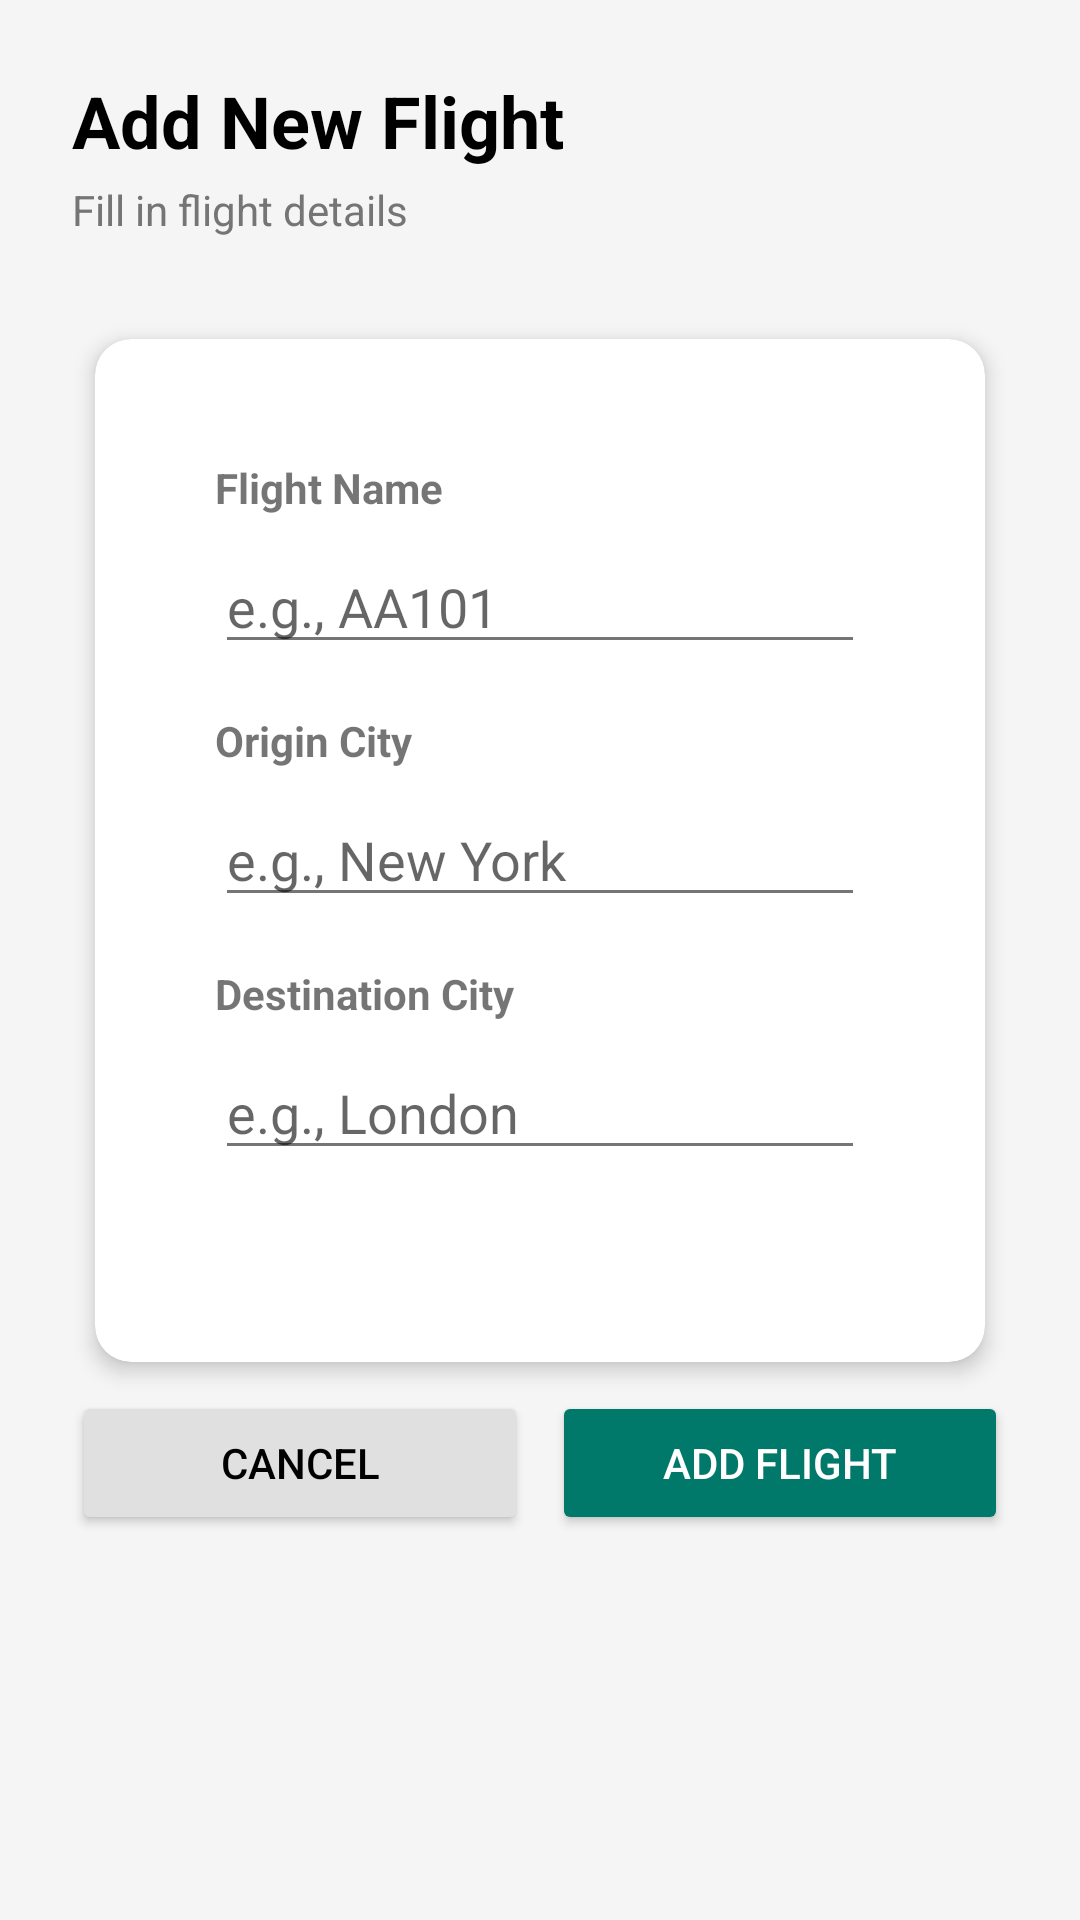

Android layout source for this screen:
<!-- AndroidManifest.xml: application theme Theme.AirportApp -->
<!-- res/layout/activity_admin_add_flight.xml -->
<?xml version="1.0" encoding="utf-8"?>
<ScrollView xmlns:android="http://schemas.android.com/apk/res/android"
    android:layout_width="match_parent"
    android:layout_height="match_parent"
    android:background="#f5f5f5">

    <LinearLayout
        android:layout_width="match_parent"
        android:layout_height="wrap_content"
        android:orientation="vertical"
        android:padding="24dp">

        
        <LinearLayout
            android:layout_width="match_parent"
            android:layout_height="wrap_content"
            android:orientation="vertical"
            android:layout_marginBottom="24dp">

            <TextView
                android:layout_width="wrap_content"
                android:layout_height="wrap_content"
                android:text="Add New Flight"
                android:textSize="24sp"
                android:textStyle="bold"
                android:textColor="@color/black"/>

            <TextView
                android:layout_width="wrap_content"
                android:layout_height="wrap_content"
                android:text="Fill in flight details"
                android:textSize="14sp"
                android:textColor="@color/gray_600"
                android:layout_marginTop="4dp"/>

        </LinearLayout>

        
        <androidx.cardview.widget.CardView
            xmlns:app="http://schemas.android.com/apk/res-auto"
            android:layout_width="match_parent"
            android:layout_height="wrap_content"
            app:cardCornerRadius="12dp"
            app:cardElevation="4dp">


        <LinearLayout
                android:layout_width="match_parent"
                android:layout_height="wrap_content"
                android:orientation="vertical"
                android:padding="24dp"
                android:background="@color/white">

                
                <TextView
                    android:layout_width="wrap_content"
                    android:layout_height="wrap_content"
                    android:text="Flight Name"
                    android:textSize="14sp"
                    android:textStyle="bold"
                    android:layout_marginBottom="8dp"/>

                <EditText
                    android:id="@+id/nameEt"
                    android:layout_width="match_parent"
                    android:layout_height="wrap_content"
                    android:hint="e.g., AA101"
                    android:inputType="textCapCharacters"
                    android:maxLines="1"
                    android:layout_marginBottom="16dp"/>

                
                <TextView
                    android:layout_width="wrap_content"
                    android:layout_height="wrap_content"
                    android:text="Origin City"
                    android:textSize="14sp"
                    android:textStyle="bold"
                    android:layout_marginBottom="8dp"/>

                <EditText
                    android:id="@+id/originEt"
                    android:layout_width="match_parent"
                    android:layout_height="wrap_content"
                    android:hint="e.g., New York"
                    android:inputType="textCapWords"
                    android:maxLines="1"
                    android:layout_marginBottom="16dp"/>

                
                <TextView
                    android:layout_width="wrap_content"
                    android:layout_height="wrap_content"
                    android:text="Destination City"
                    android:textSize="14sp"
                    android:textStyle="bold"
                    android:layout_marginBottom="8dp"/>

                <EditText
                    android:id="@+id/destinationEt"
                    android:layout_width="match_parent"
                    android:layout_height="wrap_content"
                    android:hint="e.g., London"
                    android:inputType="textCapWords"
                    android:maxLines="1"
                    android:layout_marginBottom="24dp"/>

            </LinearLayout>
        </androidx.cardview.widget.CardView>

        
        <LinearLayout
            android:layout_width="match_parent"
            android:layout_height="wrap_content"
            android:orientation="horizontal"
            android:gravity="center">

            <Button
                android:id="@+id/cancelBtn"
                android:layout_width="0dp"
                android:layout_height="wrap_content"
                android:layout_weight="1"
                android:text="Cancel"
                android:backgroundTint="@color/gray_300"
                android:textColor="@color/black"
                android:layout_marginEnd="8dp"/>

            <Button
                android:id="@+id/addBtn"
                android:layout_width="0dp"
                android:layout_height="wrap_content"
                android:layout_weight="1"
                android:text="Add Flight"
                android:backgroundTint="@color/teal_700"
                android:textColor="@color/white"/>

        </LinearLayout>

    </LinearLayout>
</ScrollView>
<!-- resources referenced by this layout -->
<resources>
  <color name="black">#000000</color>
  <color name="gray_300">#E0E0E0</color>
  <color name="gray_600">#757575</color>
  <color name="teal_700">#00796B</color>
  <color name="white">#FFFFFF</color>
  <style name="Theme.AirportApp" parent="Theme.MaterialComponents.DayNight.NoActionBar">
          
          <item name="colorPrimary">@color/primary</item>
          <item name="colorPrimaryDark">@color/primary_dark</item>
          <item name="colorPrimaryVariant">@color/primary_dark</item>
  
          
          <item name="colorSecondary">@color/accent</item>
          <item name="colorSecondaryVariant">@color/accent_dark</item>
          <item name="colorOnSecondary">@android:color/white</item>
  
          
          <item name="android:statusBarColor" tools:targetApi="l">?attr/colorPrimaryVariant</item>
  
          
          <item name="android:windowBackground">@color/background_light</item>
          <item name="android:textColorPrimary">@color/text_primary</item>
          <item name="android:textColorSecondary">@color/text_secondary</item>
  
          
          <item name="materialButtonStyle">@style/Widget.AirportApp.Button</item>
          <item name="cardViewStyle">@style/Widget.AirportApp.CardView</item>
  
          
          <item name="shapeAppearanceSmallComponent">@style/ShapeAppearance.AirportApp.SmallComponent</item>
          <item name="shapeAppearanceMediumComponent">@style/ShapeAppearance.AirportApp.MediumComponent</item>
          <item name="shapeAppearanceLargeComponent">@style/ShapeAppearance.AirportApp.LargeComponent</item>
      </style>
  <color name="primary">#2196F3</color>
  <color name="primary_dark">#1976D2</color>
  <color name="accent">#FF9800</color>
  <color name="accent_dark">#F57C00</color>
  <color name="background_light">#F5F5F5</color>
  <color name="text_primary">#212121</color>
  <color name="text_secondary">#757575</color>
  <style name="Widget.AirportApp.Button" parent="Widget.MaterialComponents.Button">
          <item name="android:layout_height">48dp</item>
          <item name="android:layout_marginVertical">8dp</item>
          <item name="cornerRadius">24dp</item>
          <item name="android:textAllCaps">false</item>
          <item name="android:textStyle">bold</item>
      </style>
  <style name="Widget.AirportApp.CardView" parent="CardView">
          <item name="cardCornerRadius">12dp</item>
          <item name="cardElevation">4dp</item>
          <item name="cardUseCompatPadding">true</item>
          <item name="contentPadding">16dp</item>
      </style>
  <style name="ShapeAppearance.AirportApp.SmallComponent" parent="ShapeAppearance.MaterialComponents.SmallComponent">
          <item name="cornerFamily">rounded</item>
          <item name="cornerSize">8dp</item>
      </style>
  <style name="ShapeAppearance.AirportApp.MediumComponent" parent="ShapeAppearance.MaterialComponents.MediumComponent">
          <item name="cornerFamily">rounded</item>
          <item name="cornerSize">12dp</item>
      </style>
  <style name="ShapeAppearance.AirportApp.LargeComponent" parent="ShapeAppearance.MaterialComponents.LargeComponent">
          <item name="cornerFamily">rounded</item>
          <item name="cornerSize">16dp</item>
      </style>
</resources>
